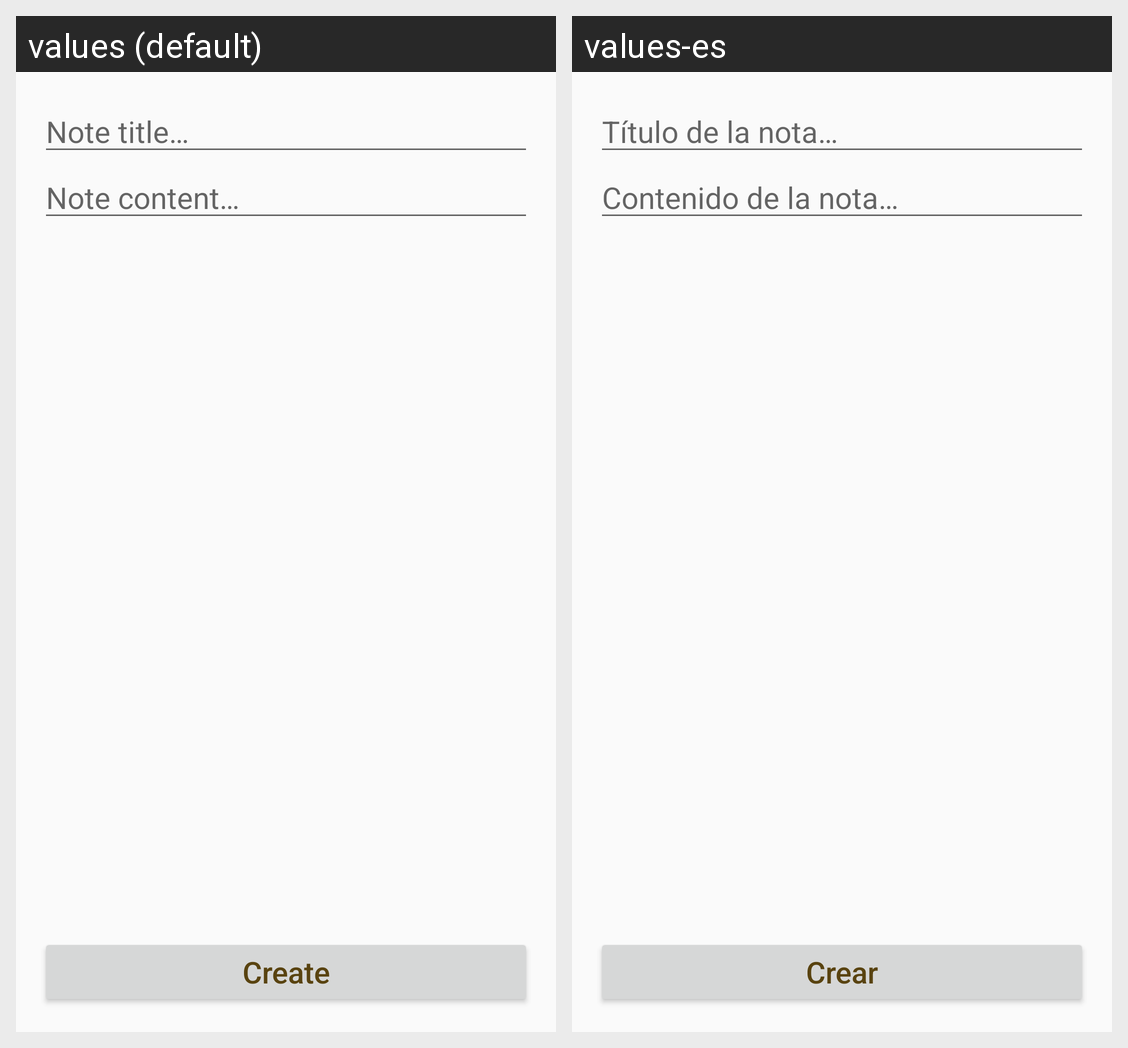

This grid shows one Android layout under two languages. Give, for every string resource on the screen, its name, the default text and each shown locale's text.
Android screen res/layout/fragment_note_create_edit.xml rendered under 2 locales, left to right: values (default), values-es. Device: Nexus 5 (rendered at 1080×1920; each locale shown at half size, 540×960, under a caption strip naming it); theme AppTheme.
Strings drawn on this screen, with the default value and each locale's value (text and hints the layout hard-codes, and strings that could not be matched under every locale, appear in the picture but are not listed):

edittext_title
  values: Note title…
  values-es: Título de la nota…

edittext_content
  values: Note content…
  values-es: Contenido de la nota…

button_create
  values: Create
  values-es: Crear
